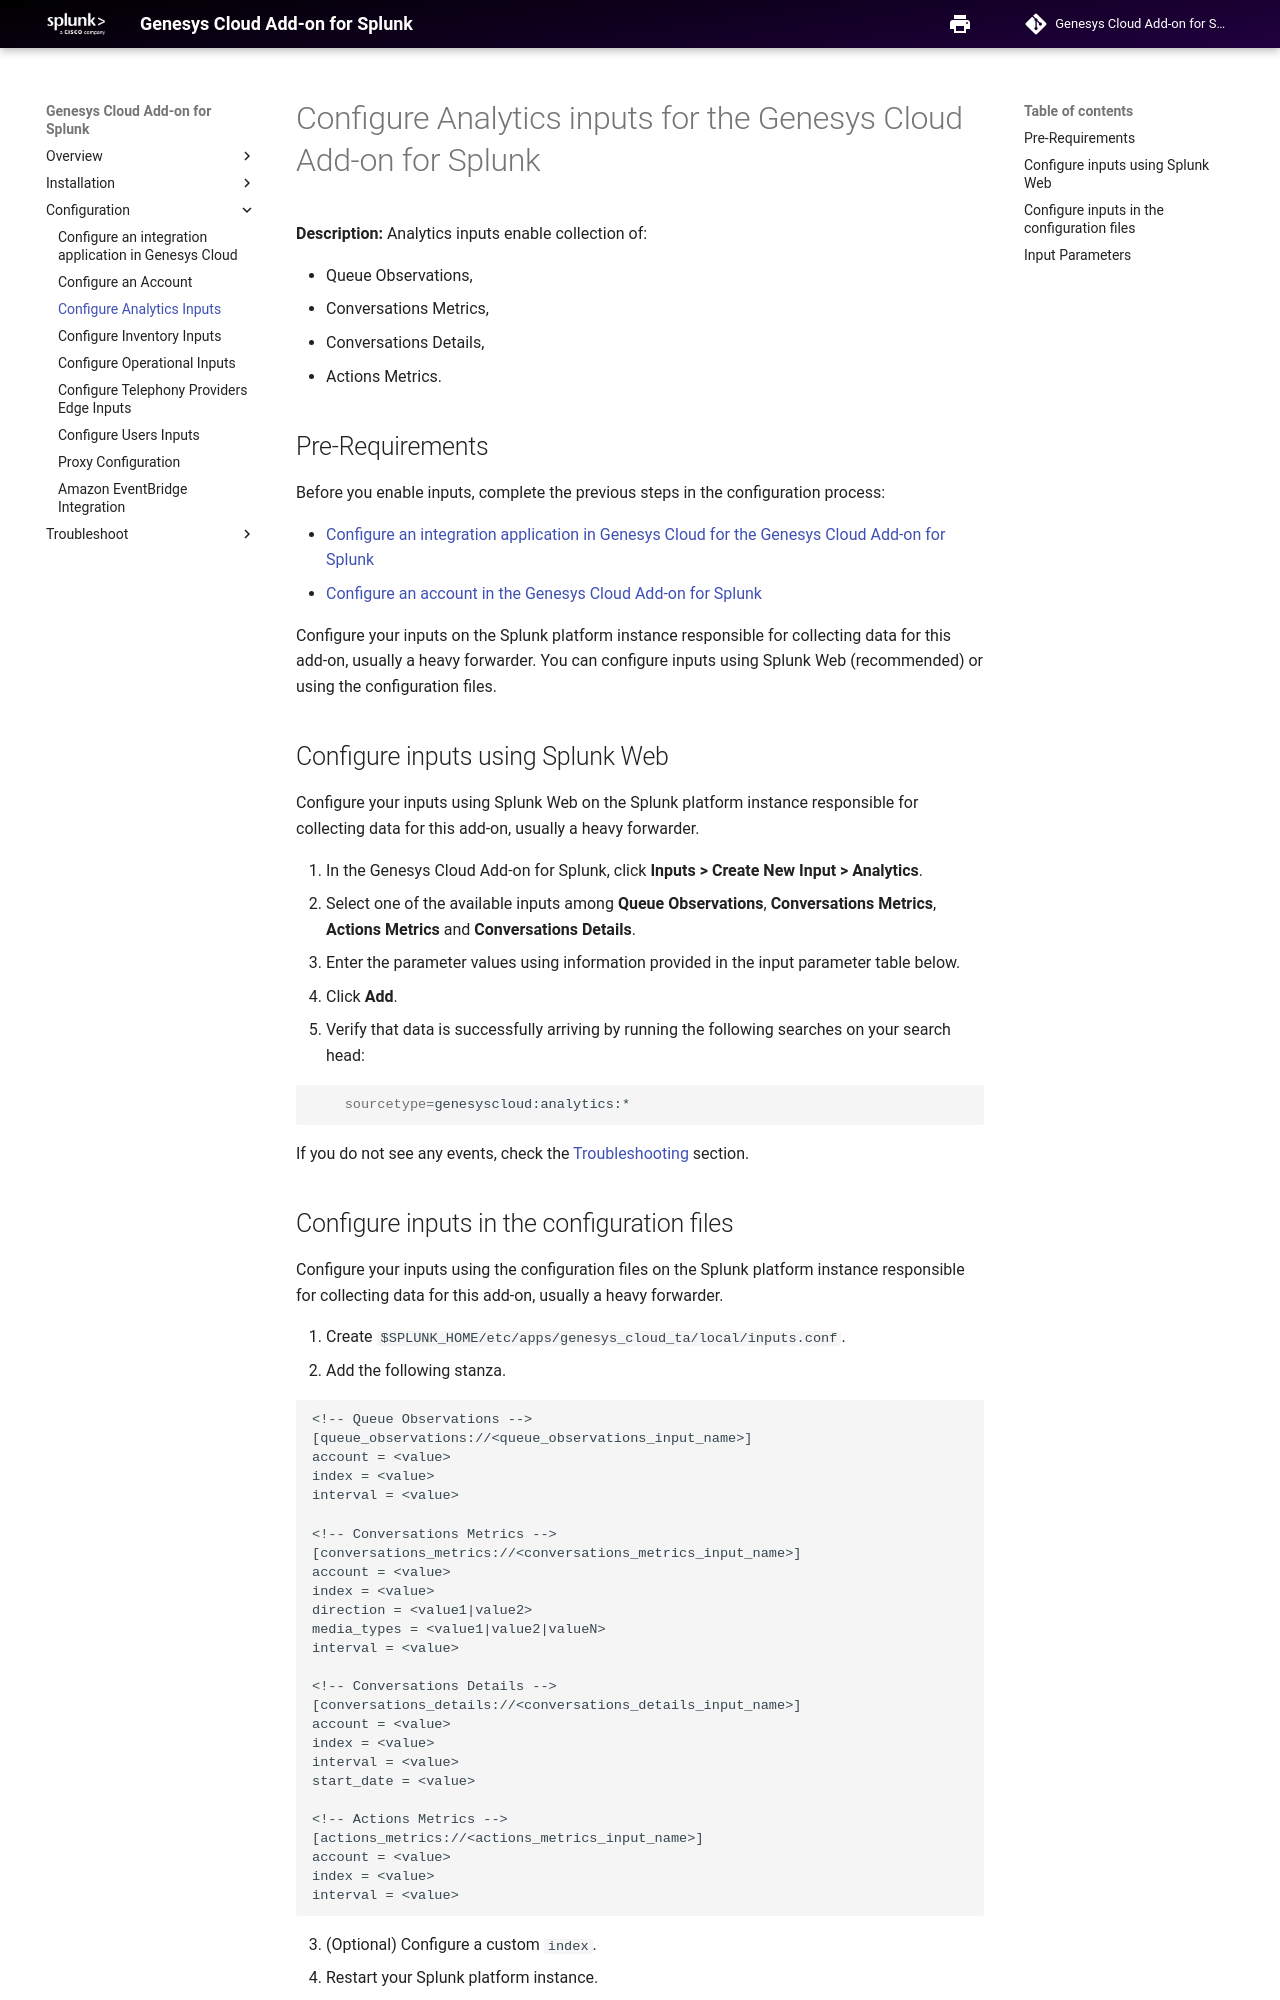

repository: splunk/genesys_cloud_ta · page: ConfigureAnalyticsInputs/index.html · generator: mkdocs

# Configure Analytics inputs for the Genesys Cloud Add-on for Splunk

**Description:** Analytics inputs enable collection of:

- Queue Observations,
- Conversations Metrics,
- Conversations Details,
- Actions Metrics.

## Pre-Requirements

Before you enable inputs, complete the previous steps in the configuration process:

- [Configure an integration application in Genesys Cloud for the Genesys Cloud Add-on for Splunk](../ConfigureGenesysCloud/index.md)
- [Configure an account in the Genesys Cloud Add-on for Splunk](../ConfigureAccount/index.md)

Configure your inputs on the Splunk platform instance responsible for collecting data for this add-on, usually a heavy forwarder. You can configure inputs using Splunk Web (recommended) or using the configuration files.

## Configure inputs using Splunk Web

Configure your inputs using Splunk Web on the Splunk platform instance responsible for collecting data for this add-on, usually a heavy forwarder.

1. In the Genesys Cloud Add-on for Splunk, click **Inputs > Create New Input > Analytics**.
2. Select one of the available inputs among **Queue Observations**, **Conversations Metrics**, **Actions Metrics** and **Conversations Details**.
3. Enter the parameter values using information provided in the input parameter table below.
4. Click **Add**.
5. Verify that data is successfully arriving by running the following searches on your search head:

```bash
    sourcetype=genesyscloud:analytics:*
```

If you do not see any events, check the [Troubleshooting](../Troubleshooting/index.md) section.

## Configure inputs in the configuration files

Configure your inputs using the configuration files on the Splunk platform instance responsible for collecting data for this add-on, usually a heavy forwarder.

1. Create `$SPLUNK_HOME/etc/apps/genesys_cloud_ta/local/inputs.conf`.
2. Add the following stanza.

```
<!-- Queue Observations -->
[queue_observations://<queue_observations_input_name>]
account = <value>
index = <value>
interval = <value>

<!-- Conversations Metrics -->
[conversations_metrics://<conversations_metrics_input_name>]
account = <value>
index = <value>
direction = <value1|value2>
media_types = <value1|value2|valueN>
interval = <value>

<!-- Conversations Details -->
[conversations_details://<conversations_details_input_name>]
account = <value>
index = <value>
interval = <value>
start_date = <value>

<!-- Actions Metrics -->
[actions_metrics://<actions_metrics_input_name>]
account = <value>
index = <value>
interval = <value>

```

3. (Optional) Configure a custom `index`.
4. Restart your Splunk platform instance.
5. Verify that data is successfully arriving by running the following search on your search head:

```bash
    sourcetype=genesyscloud:analytics:*
```

If you do not see any events, check the [Troubleshooting](../Troubleshooting/index.md) section.
